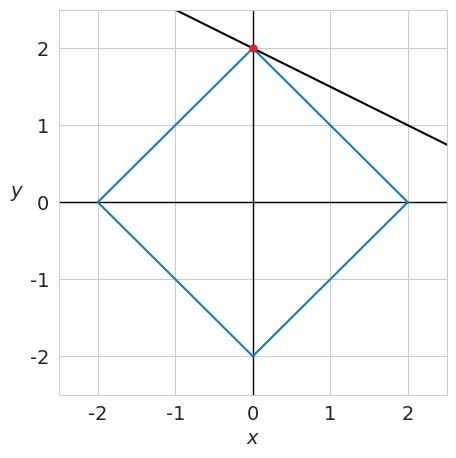
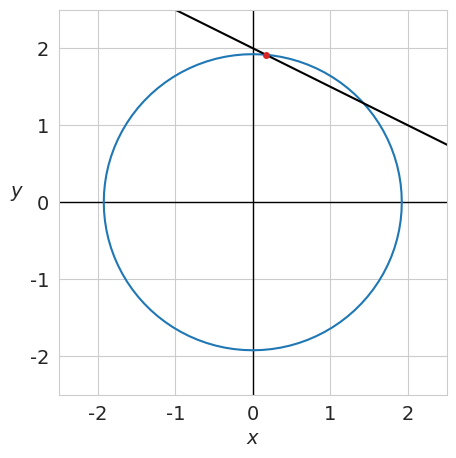
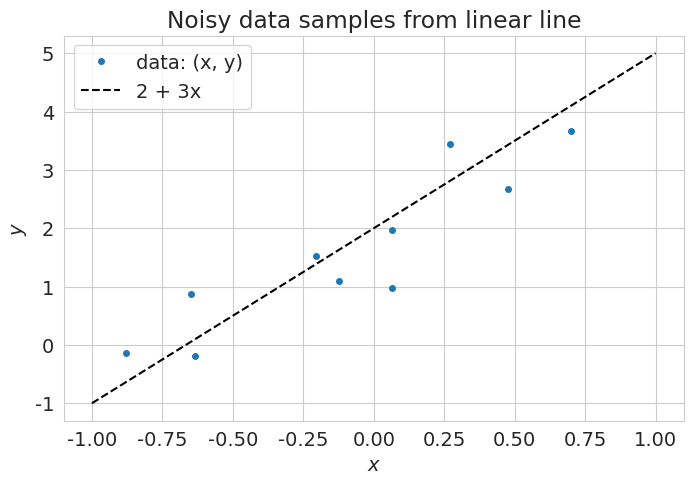
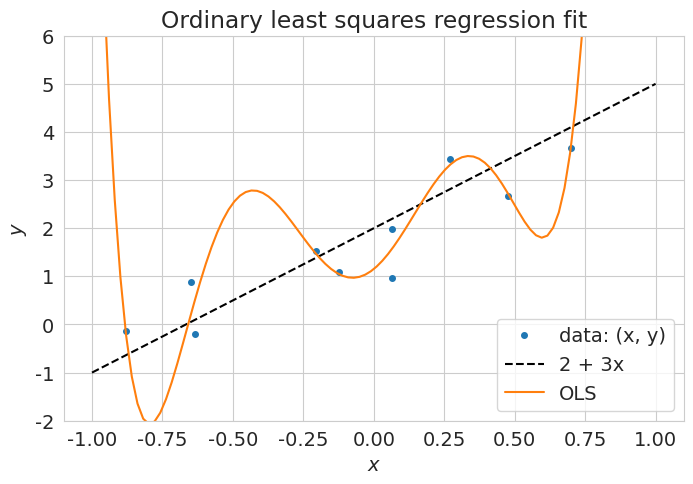
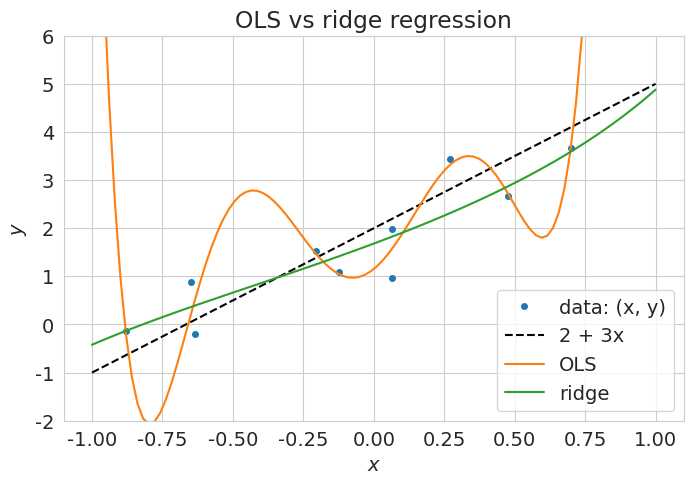
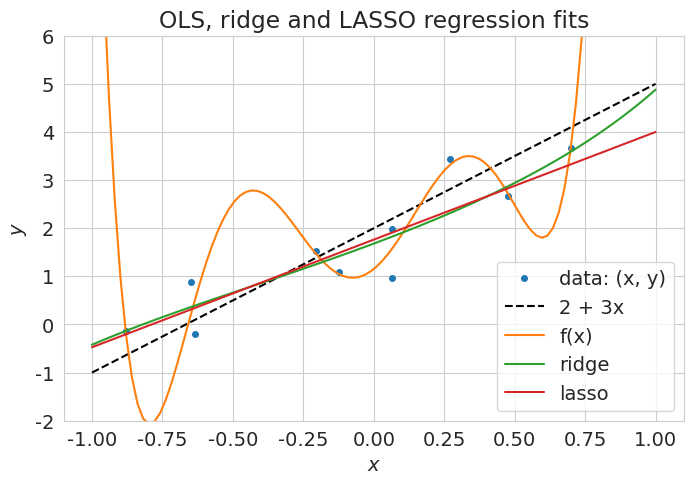
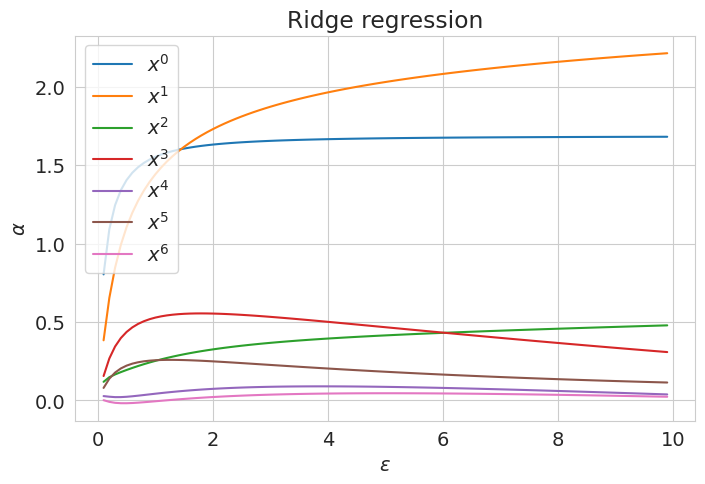
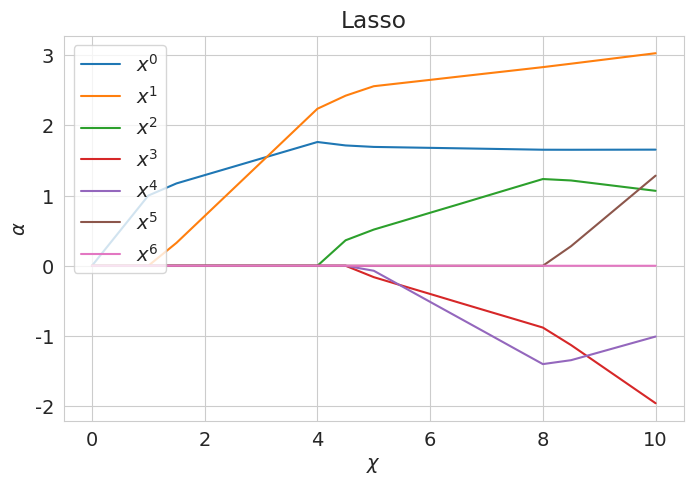

Write Python code to recreate these figures, in order.
# -*- coding: utf-8 -*-
# ---
# jupyter:
#   jupytext:
#     formats: ipynb,py:light
#     text_representation:
#       extension: .py
#       format_name: light
#       format_version: '1.5'
#       jupytext_version: 1.13.7
#   kernelspec:
#     display_name: Python 3 (ipykernel)
#     language: python
#     name: python3
# ---

# **Лекция 10**
#
# # Регуляризация: гребневая регрессия и метод LASSO

# + [markdown] toc=true
# <h1>Содержание<span class="tocSkip"></span></h1>
# <div class="toc"><ul class="toc-item"><li><span><a href="#Оптимизация-с-помощью-scipy.optimize" data-toc-modified-id="Оптимизация-с-помощью-scipy.optimize-1"><span class="toc-item-num">1&nbsp;&nbsp;</span>Оптимизация с помощью <code>scipy.optimize</code></a></span><ul class="toc-item"><li><span><a href="#Оптимизация-с-ограничением" data-toc-modified-id="Оптимизация-с-ограничением-1.1"><span class="toc-item-num">1.1&nbsp;&nbsp;</span>Оптимизация с ограничением</a></span></li><li><span><a href="#Метод-штрафных-функций" data-toc-modified-id="Метод-штрафных-функций-1.2"><span class="toc-item-num">1.2&nbsp;&nbsp;</span>Метод штрафных функций</a></span></li></ul></li><li><span><a href="#Линейная-регрессия" data-toc-modified-id="Линейная-регрессия-2"><span class="toc-item-num">2&nbsp;&nbsp;</span>Линейная регрессия</a></span><ul class="toc-item"><li><span><a href="#Генерация-данных" data-toc-modified-id="Генерация-данных-2.1"><span class="toc-item-num">2.1&nbsp;&nbsp;</span>Генерация данных</a></span></li><li><span><a href="#Поиск-коэффициентов-регрессии" data-toc-modified-id="Поиск-коэффициентов-регрессии-2.2"><span class="toc-item-num">2.2&nbsp;&nbsp;</span>Поиск коэффициентов регрессии</a></span></li></ul></li><li><span><a href="#Гребневая-регрессия" data-toc-modified-id="Гребневая-регрессия-3"><span class="toc-item-num">3&nbsp;&nbsp;</span>Гребневая регрессия</a></span><ul class="toc-item"><li><span><a href="#Выбор-константы-регуляризации" data-toc-modified-id="Выбор-константы-регуляризации-3.1"><span class="toc-item-num">3.1&nbsp;&nbsp;</span>Выбор константы регуляризации</a></span></li></ul></li><li><span><a href="#Лассо-Тибширани" data-toc-modified-id="Лассо-Тибширани-4"><span class="toc-item-num">4&nbsp;&nbsp;</span>Лассо Тибширани</a></span></li><li><span><a href="#Сравнение-лассо-и-гребневой-регрессии" data-toc-modified-id="Сравнение-лассо-и-гребневой-регрессии-5"><span class="toc-item-num">5&nbsp;&nbsp;</span>Сравнение лассо и гребневой регрессии</a></span></li><li><span><a href="#Источники" data-toc-modified-id="Источники-6"><span class="toc-item-num">6&nbsp;&nbsp;</span>Источники</a></span></li></ul></div>
# -

# Imports
import numpy as np
from numpy import linalg as LA
import matplotlib.pyplot as plt

# +
# Styles
import matplotlib
matplotlib.rcParams['font.size'] = 14
matplotlib.rcParams['lines.linewidth'] = 1.5
matplotlib.rcParams['lines.markersize'] = 4
cm = plt.cm.tab10  # Colormap

import seaborn
seaborn.set_style('whitegrid')
# -

import warnings
warnings.filterwarnings('ignore')

# ---

# ## Оптимизация с помощью `scipy.optimize` ##

# На этом занятии нам потребуется решать оптимизационные задачи.
# Мы будем делать это с помощью пакета `scipy.optimize`, предоставляющего несколько часто используемых алгоритмов оптимизации, поэтому вначале немного познакомимся с ним.

# Для решения задач условной и безусловной оптимизации пакет `scipy.optimize` предлагает набор алгоритмов, включающий в том числе следующие:
#
# - Алгоритм безусловной оптимизации Бройдена &mdash; Флетчера &mdash; Гольдфарба &mdash; Шанно ([BFGS](https://ru.wikipedia.org/wiki/%D0%90%D0%BB%D0%B3%D0%BE%D1%80%D0%B8%D1%82%D0%BC_%D0%91%D1%80%D0%BE%D0%B9%D0%B4%D0%B5%D0%BD%D0%B0_%E2%80%94_%D0%A4%D0%BB%D0%B5%D1%82%D1%87%D0%B5%D1%80%D0%B0_%E2%80%94_%D0%93%D0%BE%D0%BB%D1%8C%D0%B4%D1%84%D0%B0%D1%80%D0%B1%D0%B0_%E2%80%94_%D0%A8%D0%B0%D0%BD%D0%BD%D0%BE)), использующий градиент целевой функции
# - Последовательное квадратичное программирования ([SLSQP](https://ru.wikipedia.org/wiki/%D0%9F%D0%BE%D1%81%D0%BB%D0%B5%D0%B4%D0%BE%D0%B2%D0%B0%D1%82%D0%B5%D0%BB%D1%8C%D0%BD%D0%BE%D0%B5_%D0%BA%D0%B2%D0%B0%D0%B4%D1%80%D0%B0%D1%82%D0%B8%D1%87%D0%BD%D0%BE%D0%B5_%D0%BF%D1%80%D0%BE%D0%B3%D1%80%D0%B0%D0%BC%D0%BC%D0%B8%D1%80%D0%BE%D0%B2%D0%B0%D0%BD%D0%B8%D0%B5)) &mdash; обобщение метода Ньютона
# - Симплекс-метод [Нелдера &mdash; Мида](https://ru.wikipedia.org/wiki/%D0%9C%D0%B5%D1%82%D0%BE%D0%B4_%D0%9D%D0%B5%D0%BB%D0%B4%D0%B5%D1%80%D0%B0_%E2%80%94_%D0%9C%D0%B8%D0%B4%D0%B0),
# суть метода заключается в последовательном перемещении и деформировании симплекса вокруг точки экстремума
# - Алгоритм COBYLA ([Constrained Optimization By Linear Approximation](https://cossan.co.uk/wiki/index.php/COBYLA)) &mdash; ограниченная оптимизация с помощью линейной аппроксимации
#
# Подробнее об оптимизации с помощью `scipy.optimize` можно прочитать, например, [тут](https://habr.com/ru/post/439288/), [тут](https://habr.com/ru/company/ods/blog/448054/) и, конечно, [тут](https://docs.scipy.org/doc/scipy/reference/tutorial/optimize.html).

# В качестве тренировки мы будем решать следующую задачу: \
# Какая точка на линии $ax + by + c = 0$ находится ближе всего к началу координат? \
# Или, если пользоваться формальной записью:
# $$
# \left\{
# \begin{aligned}
#     & \min \| \mathbf{x} \| \\
#     & x_1 + 2x_2 - 4 = 0
# \end{aligned}
# \right..
# $$
#
# Таким образом, мы имеем дело с условной однокритериальной двухпараметрической оптимизационной задачей.
# Её решение будет зависеть от значения слова &laquo;ближе&raquo;, т.е. от выбора нормы.
# Воспользуемся октаэдрической ($L_1$) и евклидовой ($L_2$) нормами, чтобы увидеть, какая между ними разница.

# Рассмотрим два способа решения: с ограничением и с помощью штрафной функции.
#
# ### Оптимизация с ограничением ###

from scipy.optimize import minimize
from scipy.optimize import NonlinearConstraint


# +
# functions for norm plots
def x_t(t, r, p):
    return r * np.sign(np.cos(t)) * np.abs(np.cos(t))**(2/p)

def y_t(t, r, p):
    return r * np.sign(np.sin(t)) * np.abs(np.sin(t))**(2/p)


# +
# optimization with L1 norm and constraint
def Q_obj_1(X):
    '''Q - objective function'''
    return np.linalg.norm(X, ord=1)

def constr(X):
    '''Constraint (x + 2y = 4)'''
    return X[0] + 2*X[1] - 4


# -

# make optimization
x_0 = (4, 0)
nonlinear_constraint = NonlinearConstraint(constr, 0., 0.)
X = minimize(Q_obj_1, x_0, method='SLSQP', constraints=nonlinear_constraint, options={'disp': True}).x
print(X)

# +
# plot results
t = np.linspace(0, 2*np.pi, 101)
r = LA.norm(X)

seaborn.set_style("whitegrid")
plt.figure(figsize=(5, 5))
plt.axhline(y=0, c='k', lw=1)
plt.axvline(x=0, c='k', lw=1)
plt.plot(x_t(t, r, 1), y_t(t, r, 1))
plt.plot([-2, 4], [3, 0], 'k')
plt.plot(*X, 'o', ms=5, c=cm(3))

plt.xlim(-2.5, 2.5)
plt.ylim(-2.5, 2.5)
plt.xlabel(r"$x$")
plt.ylabel(r"$y$", rotation='horizontal', ha='right');


# -

# ### Метод штрафных функций ###

# +
# optimization with L2 norm and penalty 

def Q_obj_2(X):
    '''Q - objective function'''
    penalty = LA.norm(X[0] + 2*X[1] - 4)
    return np.linalg.norm(X, ord=2) + penalty


# -

# make optimization
x_0 = (0, 0)
X = minimize(Q_obj_2, x_0, method='nelder-mead', options={'xtol': 1e-6, 'disp': True}).x
print(X)

# +
# plot results
t = np.linspace(0, 2*np.pi, 101)
r = LA.norm(X)

seaborn.set_style("whitegrid")
plt.figure(figsize=(5, 5))
plt.axhline(y=0, c='k', lw=1)
plt.axvline(x=0, c='k', lw=1)
plt.plot(x_t(t, r, 2), y_t(t, r, 2))
plt.plot([-2, 4], [3, 0], 'k')
plt.plot(*X, 'o', c=cm(3))

plt.xlim(-2.5, 2.5)
plt.ylim(-2.5, 2.5)
plt.xlabel(r"$x$")
plt.ylabel(r"$y$", rotation='horizontal', ha='right');


# -

# Итак, мы решили две оптимизационные задачи.
#
# 1. В первой задаче рассматривается формулировка с ограничением, расстояние определяется по норме $L_1$, используется алгоритм SLSQP.
# 2. Во второй задаче рассматривается формулировка со штрафной функцией, расстояние определяется по норме $L_2$, используется алгоритм Нелдера &mdash; Мида.
#
# Первое решение иллюстрирует важное свойство оптимизации с использованием нормы $L_1$: оптимальное решение имеет нулевые компоненты или, как говорят, является *разреженным*.
# У разреженного решения, как правило, мало ненулевых компонент, но эти компоненты имеют наибольшее влияние на результат.
# Разреженное решение позволяет производить отбор признаков, оставляя только самые важные с точки зрения рассматриваемой целевой функции.
#
# Решение с использованием нормы $L_2$ отбор признаков не производит.
# Напротив, оно часто имеет много близких к нулю компонент, мало влияющих на целевую функцию.

# ---

# ## Линейная регрессия ##
#
# В качестве примера мы снова рассмотрим полиномиальную регрессию.

# ### Генерация данных ###

def pol(a, x):
    return np.sum([a[i]*x**i for i in range(len(a))], axis=0)


# +
# Define the data
np.random.seed(123)
Ns = 10 # Number of samples
x_lim = np.array([-1, 1])

# Underlying functional relation
fun = pol
a = [2, 3]
label = f'{a[0]} + {a[1]}x'

# Noise
e_std = 0.5  # Standard deviation of the noise
err = e_std * np.random.randn(Ns)  # Noise

# Features and output
x = np.random.uniform(x_lim[0], x_lim[1], Ns)  # Independent variable x
y = fun(a, x) + err  # Dependent variable

# Show data
X = np.linspace(x_lim[0], x_lim[1], 100)
plt.figure(figsize=(8, 5))
plt.title('Noisy data samples from linear line')
plt.plot(x, y, 'o', ms=4, label='data: (x, y)')
plt.plot(X, fun(a, X), 'k--', label=label)
plt.xlabel('$x$')
plt.ylabel('$y$')
plt.legend()
plt.show()
# -

# ### Поиск коэффициентов регрессии ###

# Вспомним постановку и решение задачи восстановления регрессии.
#
# Будем работать с линейной моделью регрессии, являющейся по определению линейной комбинацией признаков с коэффициентами $\alpha \in \mathbb{R}^n$:
# $$ g(x, \alpha) = \sum_{j=1}^n \alpha_j f_j(x). $$
#
# В нашем случае признаками являются базисные полиномы $p(x) = \{1, x, \ldots, x^{n-1}\}$:
# $$ g(x, \alpha) = \sum_{j=1}^{n} \alpha_j p_j(x).$$
#
# Матрица объекты&ndash;признаки в этом случае выглядит так:
# $$
#   \mathbf{F} = 
#   \begin{pmatrix}
#     1      & x_1    & \ldots & x_1^{n-1} \\
#     \vdots & \vdots & \ddots & \vdots    \\
#     1      & x_m    & \ldots & x_m^{n-1} \\
#   \end{pmatrix}.
# $$
#
# Функционал качества $Q$ выглядит, как обычно:
# $$ Q(\alpha) = \left\Vert F\alpha - y \right\Vert^2. $$
#
# Искомые коэффициенты при базисных полиномах $\alpha^*$ можно найти с помощью псевдообратной матрицы $F^{+}$:
# $$ \alpha^* = (F^{\top} F)^{-1} F^{\top} y = F^{+} y. \label{eq:alpha-res}\tag{1}$$

# +
# The number of fetures
Nf = 7
# Stack X with ones to be fitted by OLS
F = np.ones_like(x)
for i in range(1, Nf):
    F = np.vstack((F, x**i))
F = F.T
    
# Fit parameters with OLS
Alpha = np.linalg.inv(F.T @ F) @ F.T @ y

# Function representing fitted line
f = lambda x: sum([Alpha[i]*x**i for i in range(Nf)])
# -

# Show OLS fitted line
plt.figure(figsize=(8, 5))
plt.title('Ordinary least squares regression fit')
plt.plot(x, y, 'o', ms=4, label='data: (x, y)')
plt.plot(X, fun(a, X), 'k--', label=label)
plt.plot(X, f(X), '-', label='OLS')
plt.legend()
plt.xlabel('$x$')
plt.ylabel('$y$')
plt.ylim(-2, 6)
plt.show()

print('Вектор коэффициентов: ', np.round(Alpha, 3))

# Итак, мы построили регрессионный полином 6-го порядка, но результат нас не устраивает.
# В точках обучающей выборки функция регрессии $g(x, \alpha)$ хорошо приближает наши данные, но в промежутках функцию $g(x, \alpha)$ прилично &laquo;трясёт&raquo;.
# Мы столкнулись с проблемой мультиколлинеарности.
#
# В прошлый раз мы рассмотрели один из трёх запланированных методов решения проблемы &mdash; метод главных компонент. Нам осталось два: гребневая регрессия и метод LASSO.

# ---

# ## Гребневая регрессия
#
# > Регуляризация в машинном обучении &mdash; метод добавления некоторых дополнительных ограничений к условию с целью решить некорректно поставленную задачу или предотвратить переобучение.
#
# Одним из симптомов проблемы мультиколлинеарности является большой разброс значений $\alpha^*$.
# Попробуем решить проблему &laquo;симптоматически&raquo;.
# Для этого добавим к функционалу $Q$ регуляризатор, штрафующий большие значения нормы вектора весов $\Vert \alpha \Vert$:
#
# $$ Q_\delta(\alpha) = \Vert F\alpha - y \Vert^2 + \delta^2 \Vert \alpha \Vert^2, $$
#
# где $\delta^2$ &mdash; неотрицательный параметр.
#
# В случае мультиколлинеарности имеется бесконечно много векторов $\alpha$, доставляющих функционалу $Q$ значения, близкие к минимальному.
# Штрафное слагаемое выполняет роль регуляризатора, благодаря которому среди них выбирается решение с минимальной нормой.
# Приравнивая нулю производную $Q_\delta (\alpha)$ по параметру $\alpha$, находим:
#
# $$ \alpha_\delta^\ast = (F^\top F + \delta^2 I_n)^{-1} F^\top y. $$

# Таким образом, перед обращением матрицы к ней добавляется &laquo;гребень&raquo; &mdash; диагональная матрица $\delta^2 I_n$.
# Отсюда и название метода &mdash; гребневая регрессия (ridge regression).
# При этом все её собственные значения увеличиваются на $\delta^2$ , а собственные векторы не изменяются.
# В результате матрица становится хорошо обусловленной, оставаясь в то же время &laquo;похожей&raquo; на исходную.
#
# Выразим регуляризованное МНК-решение через сингулярное разложение:
# $$ F^\top F + \delta^2 I = V\Sigma^\top U^\top \cdot U \Sigma V^\top + \delta^2 VIV^\top = V (\Sigma^\top \Sigma + \delta^2 I) V^\top, $$
#
#
# $$ \alpha_\delta^* = (F^\top F + \delta^2 I_n)^{-1} F^\top y = V (\Sigma^\top \Sigma + \delta^2 I)^{-1} V^\top \cdot V \Sigma^\top U^\top y = \\
# = V \left[ (\Sigma^\top \Sigma + \delta^2 I)^{-1} \Sigma^\top \right] U^\top y = \sum_{j=1}^n \frac{\sigma_j}{\sigma_j^2 + \delta^2} v_j (u_j^\top y). \label{eq:alpha-tau-res}\tag{2} $$

# Теперь найдём регуляризованную МНК-аппроксимацию целевого вектора $y$:
#
# $$ F\alpha_\delta^\ast = U \Sigma V^\top \alpha_\delta^* = U \mathrm{diag}\left( \frac{\sigma_j^2}{\sigma_j^2 + \delta^2} \right) U^\top y
# = \sum_{j=1}^n \frac{\sigma_j^2}{\sigma_j^2 + \delta^2} u_j (u_j^\top y).  \label{eq:F-alpha-tau-res}\tag{3} $$
#
# Как и прежде, МНК-аппроксимация представляется в виде разложения целевого вектора $y$ по базису собственных векторов матрицы $FF^\top$.
# Только теперь норма проекций на собственные векторы уменьшается, умножаясь на $\frac{\sigma_j^2}{\sigma_j^2 + \delta^2} \in (0, 1)$.
# В сравнении с ([1](#mjx-eqn-eq:alpha-res)) уменьшается и норма вектора коэффициентов:
#
# $$ \Vert \alpha_\delta^{\ast} \Vert^2 = \Vert V(\Sigma^2 + \delta I_n)^{-1} \Sigma U^\top y \Vert^2
# = \sum_{j=1}^n \frac{\sigma_j^2}{(\sigma_j^2 + \delta^2)^2} (u_j^\top y)^2 < \sum_{j=1}^n \frac{1}{\sigma_j} (u_j^\top y)^2
# = \Vert \alpha^{\ast} \Vert^2. \label{eq:alpha-tau-es-norm}\tag{4} $$

# ### Выбор константы регуляризации ###
#
# Из формулы ([2](#mjx-eqn-eq:alpha-tau-res)) видно, что при $\delta^2 \to 0$ регуляризованное решение стремится к МНК-решению: $\alpha_\delta^\ast \to \alpha^\ast$.
# При $\delta^2 \to \infty$ чрезмерная регуляризации приводит к вырожденному решению: $\alpha^\ast_\delta \to 0$.
# Оба крайних случая нежелательны, поэтому оптимальным является некоторое промежуточное значение $\delta^2_\ast$.
# Для его нахождения можно применять, например, скользящий контроль.

# Известна практическая рекомендация брать $\delta^2$ в отрезке [0.1, 0.4], если столбцы матрицы $F$ заранее
# стандартизованы (центрированы и нормированы).
# Ещё одна эвристика &mdash; выбрать $\delta^2$ так, чтобы число обусловленности приняло заданное не слишком большое значение: $M_0 = \mu(F^\top F + \delta^2 I_n) = \frac{\sigma^2_\mathrm{max} + \delta^2}{\sigma^2_\mathrm{min} + \delta^2}$, откуда следует рекомендация $\delta^2_\ast \approx \sigma^2_\mathrm{max}/M_0$.

# SVD
U, sgm, Vt = np.linalg.svd(F, full_matrices=False)

# +
# Fit parameters with ridge regression
M_0 = 1e2   # desired condition number
delta2 = max(sgm)**2 / M_0
print('sigma =', np.round(sgm, 3))
print('delta2 =', np.round(delta2, 3))
Alpha_r = sum([sgm[i]/(sgm[i]**2 + delta2) * Vt[i] * (U.T[i] @ y) for i in range(Nf)])
print('Alpha_r =', np.round(Alpha_r, 3))

# Function representing fitted line
ridge = lambda x: sum([Alpha_r[i]*x**i for i in range(Nf)])
# -

# Show OLS fitted line
plt.figure(figsize=(8, 5))
plt.title('OLS vs ridge regression')
plt.plot(x, y, 'o', ms=4, label='data: (x, y)')
plt.plot(X, fun(a, X), 'k--', label=label)
plt.plot(X, f(X), '-', label='OLS')
plt.plot(X, ridge(X), '-', label='ridge')
plt.legend()
plt.xlabel('$x$')
plt.ylabel('$y$')
plt.ylim(-2, 6)
plt.show()


# ---

# ## Лассо Тибширани ##
#
# Ещё один метод регуляризации внешне похож на гребневую регрессию, но приводит к качественно иному поведению вектора коэффициентов.
# Вместо добавления штрафного слагаемого к функционалу качества вводится ограничение-неравенство, запрещающее слишком большие абсолютные значения коэффициентов.
# Обратим внимание, что в этот раз для ограничения длины вектора коэффициентов $\alpha$ используется норма $L_1$:
#
# $$
# \left\{
# \begin{aligned}
#     & Q(\alpha) = \Vert F\alpha - y \Vert^2 \to \min_\alpha \\
#     & \|\alpha\|_1 \le \chi
# \end{aligned}
# \right.,
# \label{eq:lasso}\tag{5}
# $$
# где $\chi$ &mdash; параметр регуляризации.
#
# При больших значениях $\chi$ ограничение \eqref{eq:lasso} становится строгим неравенством, и решение совпадает с МНК-решением.
# Чем меньше $\chi$, тем больше коэффициентов $\alpha_j$ обнуляются.
# Происходит отбор (селекция) признаков, поэтому параметр $\chi$ называют ещё *селективностью*.
# Образно говоря, параметр $\chi$ зажимает вектор коэффициентов, лишая его избыточных степеней свободы.
# Отсюда и название метода &mdash; *лассо* (LASSO, least absolute shrinkage and selection operator). 

# +
def Q_obj(a):
    '''Q - objective function'''
    return np.linalg.norm((F @ a - y))**2

def constr(a):
    '''Constraint'''
    return LA.norm(a, ord=1)

def solve_lasso(Q_obj, constr, chi):
    '''solve LASSO optimization task'''
    nonlinear_constraint = NonlinearConstraint(constr, 0., chi)
    N_ms = 10   # multistart
    res = []
    for i in range(N_ms):
    # Alpha_0 = np.zeros(Nf)    # initial approximation
        Alpha_0 = 10*np.random.rand(Nf) - 5
        res.append(minimize(Q_obj, Alpha_0, method='SLSQP', constraints=nonlinear_constraint))
    argmin = np.argmin([item.fun for item in res])
    return res[argmin]


# -

# solve LASSO optimization task
chi = 4    # the max constraint for the decision vector
res = solve_lasso(Q_obj, constr, chi)
Alpha_l = res.x
lasso = lambda x: sum([Alpha_l[i]*x**i for i in range(Nf)])

# Show OLS fitted line
plt.figure(figsize=(8, 5))
plt.title('OLS, ridge and LASSO regression fits')
plt.plot(x, y, 'o', ms=4, label='data: (x, y)')
plt.plot(X, fun(a, X), 'k--', label=label)
plt.plot(X, f(X), '-', label='f(x)')
plt.plot(X, ridge(X), '-', label='ridge')
plt.plot(X, lasso(X), '-', label='lasso')
plt.legend()
plt.xlabel('$x$')
plt.ylabel('$y$')
plt.ylim(-2, 6)
plt.show()

print(f'OLS:   a = {np.round(Alpha, 3)}\nnorm(a) = {constr(Alpha)}, Q = {Q_obj(Alpha)}\n')
print(f'ridge: a = {np.round(Alpha_r, 3)}\nnorm(a) = {constr(Alpha_r)}, Q = {Q_obj(Alpha_r)}\n')
print(f'LASSO: a = {np.round(Alpha_l, 3)}\nnorm(a) = {constr(Alpha_l)}, Q = {Q_obj(Alpha_l)}\n')

# ---

# ## Сравнение лассо и гребневой регрессии ##
#
# Оба метода успешно решают проблему мультиколлинеарности.
# Гребневая регрессия использует все признаки, стараясь &laquo;выжать максимум&raquo; из имеющейся информации.
# Лассо производит отбор признаков, что предпочтительнее, если среди признаков есть шумовые или измерения признаков связаны с ощутимыми затратами.
#
# Ниже приводится сравнение гребневой регресии и лассо.
# Ослабление регуляризации (рост параметров $\varepsilon = 1/\delta^2$ и $\chi$) ведёт к уменьшению ошибки на обучении и увеличению нормы вектора коэффициентов.
# При этом ошибка на контроле в какой-то момент проходит через минимум, и далее только возрастает &mdash; это и есть переобучение (проверить самостоятельно).

eps = 1e-1
Eps = np.arange(eps, 1e2*eps, eps)
AA = np.empty((len(Eps), len(sgm)))
for i, eps in enumerate(Eps):
    AA[i] = sum([sgm[i]/(sgm[i]**2+1/eps) * Vt[i] * (U.T[i] @ y) for i in range(Nf)])

# +
# Show OLS fitted line
plt.figure(figsize=(8, 5))
plt.title('Ridge regression')

for i, aa in enumerate(AA.T):
    plt.plot(Eps, aa, '-', label=f'$x^{i}$')
plt.xlabel('$\epsilon$')
plt.ylabel(r'$\alpha$')
plt.legend(loc=2)
plt.show()

# +
Chi = np.linspace(0., 10., 21)
BB = np.empty((len(Chi), len(sgm)))

for i, chi in enumerate(Chi):
    res = solve_lasso(Q_obj, constr, chi)
    BB[i] = res.x

# +
# Show OLS fitted line
plt.figure(figsize=(8, 5))
plt.title('Lasso')

for i, bb in enumerate(BB.T):
    plt.plot(Chi, bb, '-', label=f'$x^{i}$')
plt.xlabel(r'$\chi$')
plt.ylabel(r'$\alpha$')
# plt.ylim((1, 6))
plt.legend(loc=2)
plt.show()
# -

# ---

# ## Источники ##
#
# 1. *Лабинцев А.* [Scipy, оптимизация.](https://habr.com/ru/post/439288/)
# 1. *Воронцов К.В.* [Математические методы обучения по прецедентам (теория обучения машин)](http://www.machinelearning.ru/wiki/images/6/6d/Voron-ML-1.pdf). &mdash; 141 c.
# 1. *Strang G.* Linear algebra and learning from data. &mdash; Wellesley-Cambridge Press, 2019. &mdash; 432 p.

# Versions used
import sys, scipy
print('Python: {}.{}.{}'.format(*sys.version_info[:3]))
print('numpy: {}'.format(np.__version__))
print('matplotlib: {}'.format(matplotlib.__version__))
print('seaborn: {}'.format(seaborn.__version__))
print('scipy: {}'.format(scipy.__version__))


